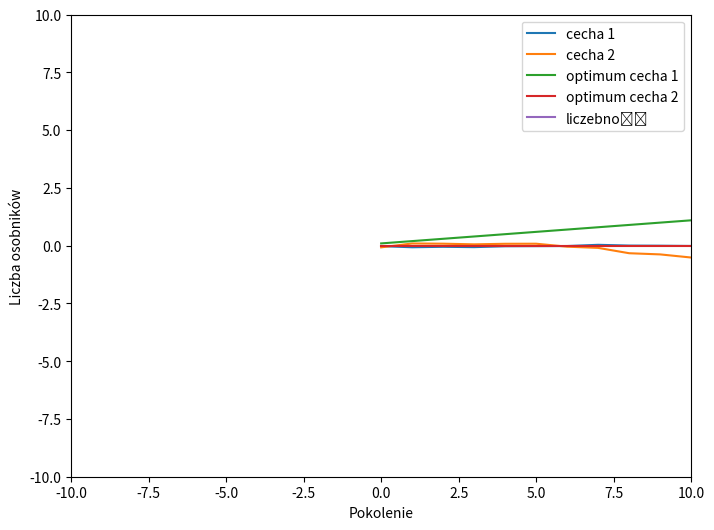

Python code for this plot:
import random as rd
import numpy as np
import pandas as pd
from matplotlib import pyplot as plt
from matplotlib.animation import FuncAnimation
import matplotlib.ticker as tick

mn=0.05 #mutation rate
ms=0.2 #mutation strenght
n=2
L=100
global maxL
maxL=40000

def make_pop(L,n):
	pop = []
	for i in range(0,L):
		os=[]
		for j in range(0,n):
			os.append(rd.normalvariate(0,1))
			#print('os',os)
		pop.append(os)
		#print('pop',pop)
	print(pop[0],pop[10])
	return pop


def mutacje(pop,n,ms,mn):
	new_pop=[]
	for os in pop:
		if rd.uniform(0,1)<mn:
			#print('mutacja',os)
			wyb=rd.randrange(0,n)
			#print(rd.normalvariate(0,ms))
			os[wyb]=os[wyb]+rd.normalvariate(0,ms)
			#print(wyb,os)
		new_pop.append(os)
	return new_pop
	#print(new_pop)

def fitness(os,opt):
	fn=np.linalg.norm(np.array(os)-np.array(opt))
	#f=1/(1+fn) #prawdopodobieństwo przeżycia i wydania potomstwa wersja 1
	fs=1.2
	f=np.exp(-fn/(2*fs**2))
	#print(f)
	return float(f)

def selekcja(pop,opt):
	alive=[]
	#print('Mamy ',len(pop),' osobników...')
	for os in pop:
		f=fitness(os,opt) #prawdopodobieństwo przeżycia i wydania potomstwa
		#print(f)
		if rd.uniform(0,1)<f:
			#print('p=',p,'fz=',fz)
			alive.append(os)
			#print('przeżył')
		if len(alive)>maxL:
			zgon_id=rd.sample(range(0,len(alive)-1),len(alive)-maxL)
			zgon_id.sort(reverse=True)
			#print(zgon_id)
			for d in zgon_id:
				#print(d)
				alive.remove(alive[d])
	print('Żyje ',len(alive),' osobników!')
	return alive

def rozmnażanie(pop,n,opt):
	new_os=[]
	for os in pop:
			#dzieci=int(rd.randrange(1,5)*fitness(os,opt)) #ile dzieci ma osobnik
			#dzieci=int(fitness(os,opt)*3)
			dzieci=int(fitness(os,opt)*2.5)
			#print('ile dzieci ',dzieci)
			if dzieci>0:
				for i in range(0, int(dzieci)):
					new_os.append(os) #kopia rodzica
	return new_os

def ruch_opt(opt):
	new_opt=[]
	#globalne ocieplenie
	zmiana1=0.1
	zmiana2=0
	new_opt.append(opt[0]+zmiana1)
	new_opt.append(opt[1]+zmiana2)
	#if rd.normalvariate(0,1)>0.5:
	#	wyb=rd.randrange(0,n)
	#	opt[wyb]=opt[wyb]+rd.normalvariate(0,1)
	return new_opt

def pokolenie(pop,opt,n,ms,mn):
	pop=mutacje(pop,n,ms,mn) #wstawia mutacje nie zmienia liczby osobnikó
	pop=selekcja(pop,opt) #daje osobniki które przeżyły
	#pop=pop+rozmnażanie(pop,n,opt) #lista z nowymi i starymi osobnikami
	pop=rozmnażanie(pop,n,opt) #lista nowych osobników
	opt1=ruch_opt(opt)
	return pop,opt1

def i_pokolenia(pop,opt,n,ms,mn,i):
	historia=[]
	optima=[]
	historia.append(pop)
	opt1=opt
	for j in range(0,i):
		pop,opt1=pokolenie(pop,opt1,n,ms,mn)
		historia.append(pop)
		optima.append(opt1)
	return historia,optima

def średnia_cechy(historia,n):
	średnie=[]
	for i in range(0,n):
		średnia_pok=[]
		for pok in historia:
			suma=0
			for os in pok:
				suma=suma+os[i]
			if len(pok)>0:
				średnia_pok.append(suma/len(pok))
			else:
				średnia_pok.append(0)
		średnie.append(średnia_pok)
	return średnie


pop=make_pop(L,n)
print('START',len(pop), 'osobników')

i=50
opt=[0,0]
historia,optimum = i_pokolenia(pop,opt,n,ms,mn,i)
#print(optimum)
średnie=średnia_cechy(historia,n)

global pop_list
pop_list=[]
pop_list.append(pop)

fig = plt.figure(figsize=(8,6))

axes = fig.add_subplot()
axes.set_ylim(-10,10)
axes.set_xlim(-10,10)

populacja, = axes.plot([], [], 'o', color = 'black', markersize=2)
optimum_plot, = axes.plot([], [], 'o', color='green', markersize=5)
text = axes.text(0.5, 0.9, '', transform=axes.transAxes, va='top', ha='center')

print(populacja)

def animate_pop(i):
	#print(i)
	populacja.set_data([os[0] for os in historia[i]], [os[1] for os in historia[i]])
	optimum_plot.set_data([optimum[i][0]], [optimum[i][1]])
	text.set_text(f'Pokolenie {i}')
	
	return populacja, optimum_plot

anim = FuncAnimation(fig, animate_pop, frames = i, repeat=True, interval=50)
#anim.save(r'C:\Users\<user>\Desktop\BS\15_anim.gif', writer="imagemagick")
plt.show()

plt.plot(średnie[0],label='cecha 1')
plt.plot(średnie[1],label='cecha 2')
plt.plot(optimum,label=['optimum cecha 1','optimum cecha 2'])
plt.legend()
plt.xlabel('Pokolenie')
plt.ylabel('Średnia wartość cechy')
#plt.savefig(r'C:\Users\<user>\Desktop\BS\3.png')
plt.show()

liczebność=[]
for pok in historia:
	liczebność.append(len(pok))
plt.plot(liczebność,label='liczebność')
plt.legend()
plt.xlabel('Pokolenie')
plt.ylabel('Liczba osobników')
#plt.savefig(r'C:\Users\<user>\Desktop\BS\3.png')
plt.show()